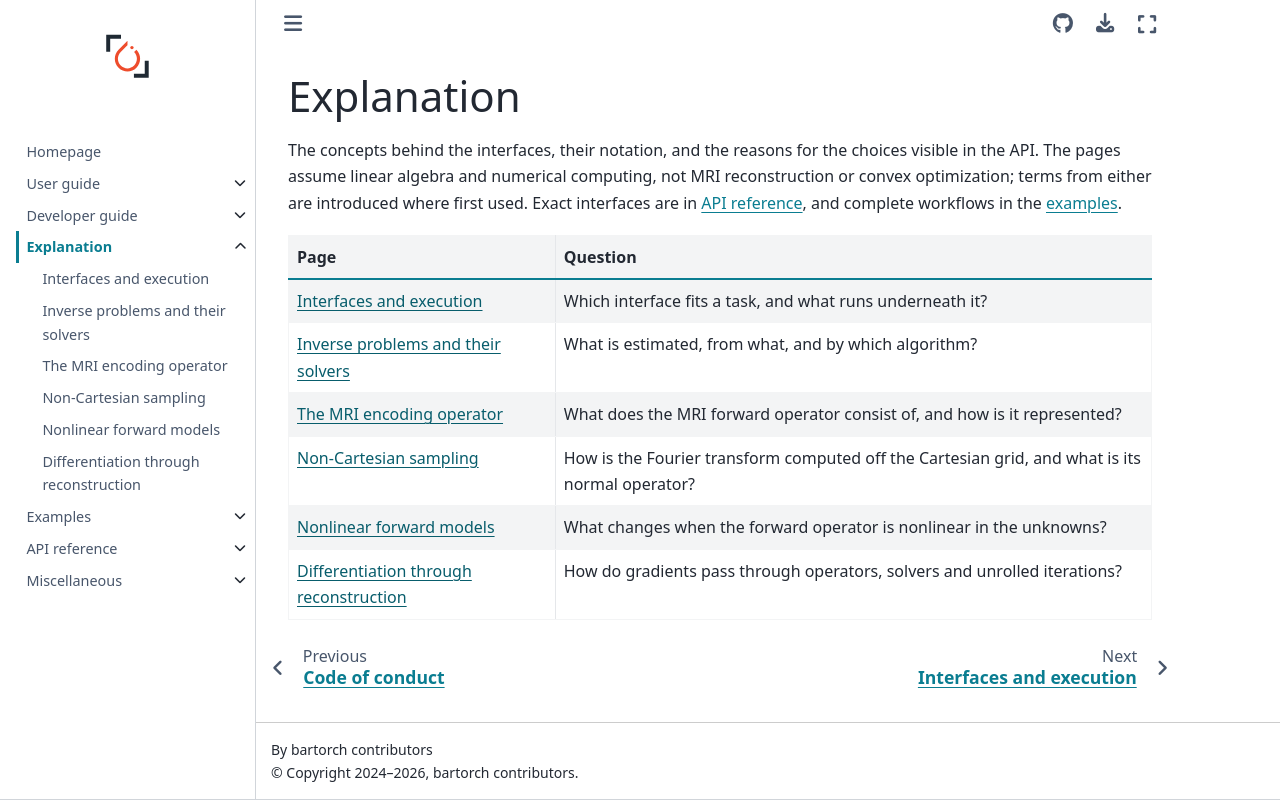

repository: mcencini/bartorch · page: latest/explanation/index.html · generator: sphinx

# Explanation

The concepts behind the interfaces, their notation, and the reasons for the
choices visible in the API.  The pages assume linear algebra and numerical
computing, not MRI reconstruction or convex optimization; terms from either are
introduced where first used.  Exact interfaces are in {doc}`../api/index`, and
complete workflows in the {doc}`examples <../examples/index>`.

| Page | Question |
| --- | --- |
| {doc}`execution-model` | Which interface fits a task, and what runs underneath it? |
| {doc}`inverse-problems` | What is estimated, from what, and by which algorithm? |
| {doc}`encoding` | What does the MRI forward operator consist of, and how is it represented? |
| {doc}`non-cartesian` | How is the Fourier transform computed off the Cartesian grid, and what is its normal operator? |
| {doc}`nonlinear` | What changes when the forward operator is nonlinear in the unknowns? |
| {doc}`differentiation` | How do gradients pass through operators, solvers and unrolled iterations? |

```{toctree}
:hidden:

execution-model
inverse-problems
encoding
non-cartesian
nonlinear
differentiation
```
